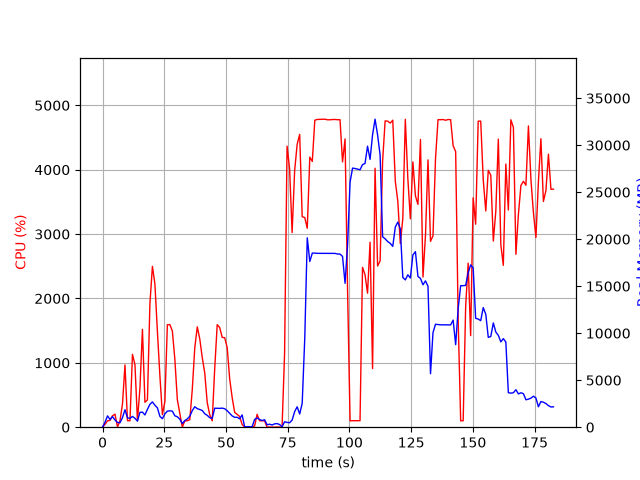

The table this chart was drawn from, first rows:
elapsed_time, nproc, cpu, mem_real, mem_virtual
5.698204040527344e-05, 1, 0.0, 11.96, 3187
1.009, 5, 44.6, 540.1, 4145
2.018, 4, 99.3, 1204, 6596
3.025, 4, 105.8, 813.6, 1987
4.036, 5, 178.3, 1124, 3296
5.046, 3, 202.0, 766.4, 2416
6.056, 3, 4.0, 509.3, 2312
7.065, 2, 99.9, 470.9, 1764
8.076, 6, 363.0, 1029, 3719
9.087, 8, 967.3, 1860, 6220
10.1, 4, 101.2, 996, 3171
11.1, 3, 100.7, 931.9, 2669
12.12, 4, 1132, 1148, 3393
13.13, 3, 972.3, 947.1, 2916
14.14, 2, 99.0, 651.6, 2049
15.15, 3, 606.8, 1584, 3734
16.16, 4, 1520, 1605, 4213
17.17, 3, 387.2, 1301, 3713
18.18, 3, 423.7, 1896, 4001
19.19, 3, 1918, 2435, 4629
20.2, 3, 2500, 2688, 4940
21.21, 3, 2222, 2336, 4784
22.22, 3, 1486, 2056, 4901
23.23, 2, 796.4, 1152, 3258
24.24, 2, 195.3, 903.7, 3288
25.25, 2, 397.3, 1417, 3325
26.26, 2, 1592, 1709, 3509
27.27, 2, 1593, 1740, 3509
28.28, 2, 1494, 1713, 3509
29.29, 2, 1056, 1214, 3543
30.29, 2, 426.7, 1107, 3543
31.3, 2, 213.4, 855.6, 3543
32.31, 2, 1.0, 393.5, 2428
33.32, 2, 99.3, 697.9, 2700
34.32, 2, 99.9, 881.4, 2948
35.33, 2, 116.9, 1159, 3271
36.34, 2, 583.4, 1762, 3903
37.36, 2, 1232, 2173, 4408
38.37, 2, 1559, 1979, 3576
39.38, 2, 1373, 1874, 3670
40.39, 2, 1082, 1777, 3758
41.4, 2, 841.0, 1430, 3866
42.41, 2, 379.8, 1263, 3952
43.42, 2, 193.3, 1010, 3992
44.42, 2, 99.2, 947.2, 3992
45.43, 2, 907.9, 2022, 4241
46.44, 2, 1593, 2017, 4269
47.45, 2, 1549, 2004, 4289
48.46, 2, 1395, 2027, 4313
49.47, 2, 1391, 1962, 4313
50.48, 2, 1238, 1755, 4313
51.49, 2, 751.2, 1478, 4397
52.5, 2, 460.2, 1198, 4469
53.51, 2, 230.8, 1054, 4469
54.52, 2, 198.9, 1054, 4469
55.53, 2, 167.3, 889.7, 4501
56.54, 5, 41.6, 1305, 7783
57.55, 2, 4.0, 46.12, 230.3
58.57, 2, 0.0, 46.12, 230.3
59.58, 2, 0.0, 46.12, 230.3
... 121 more rows
